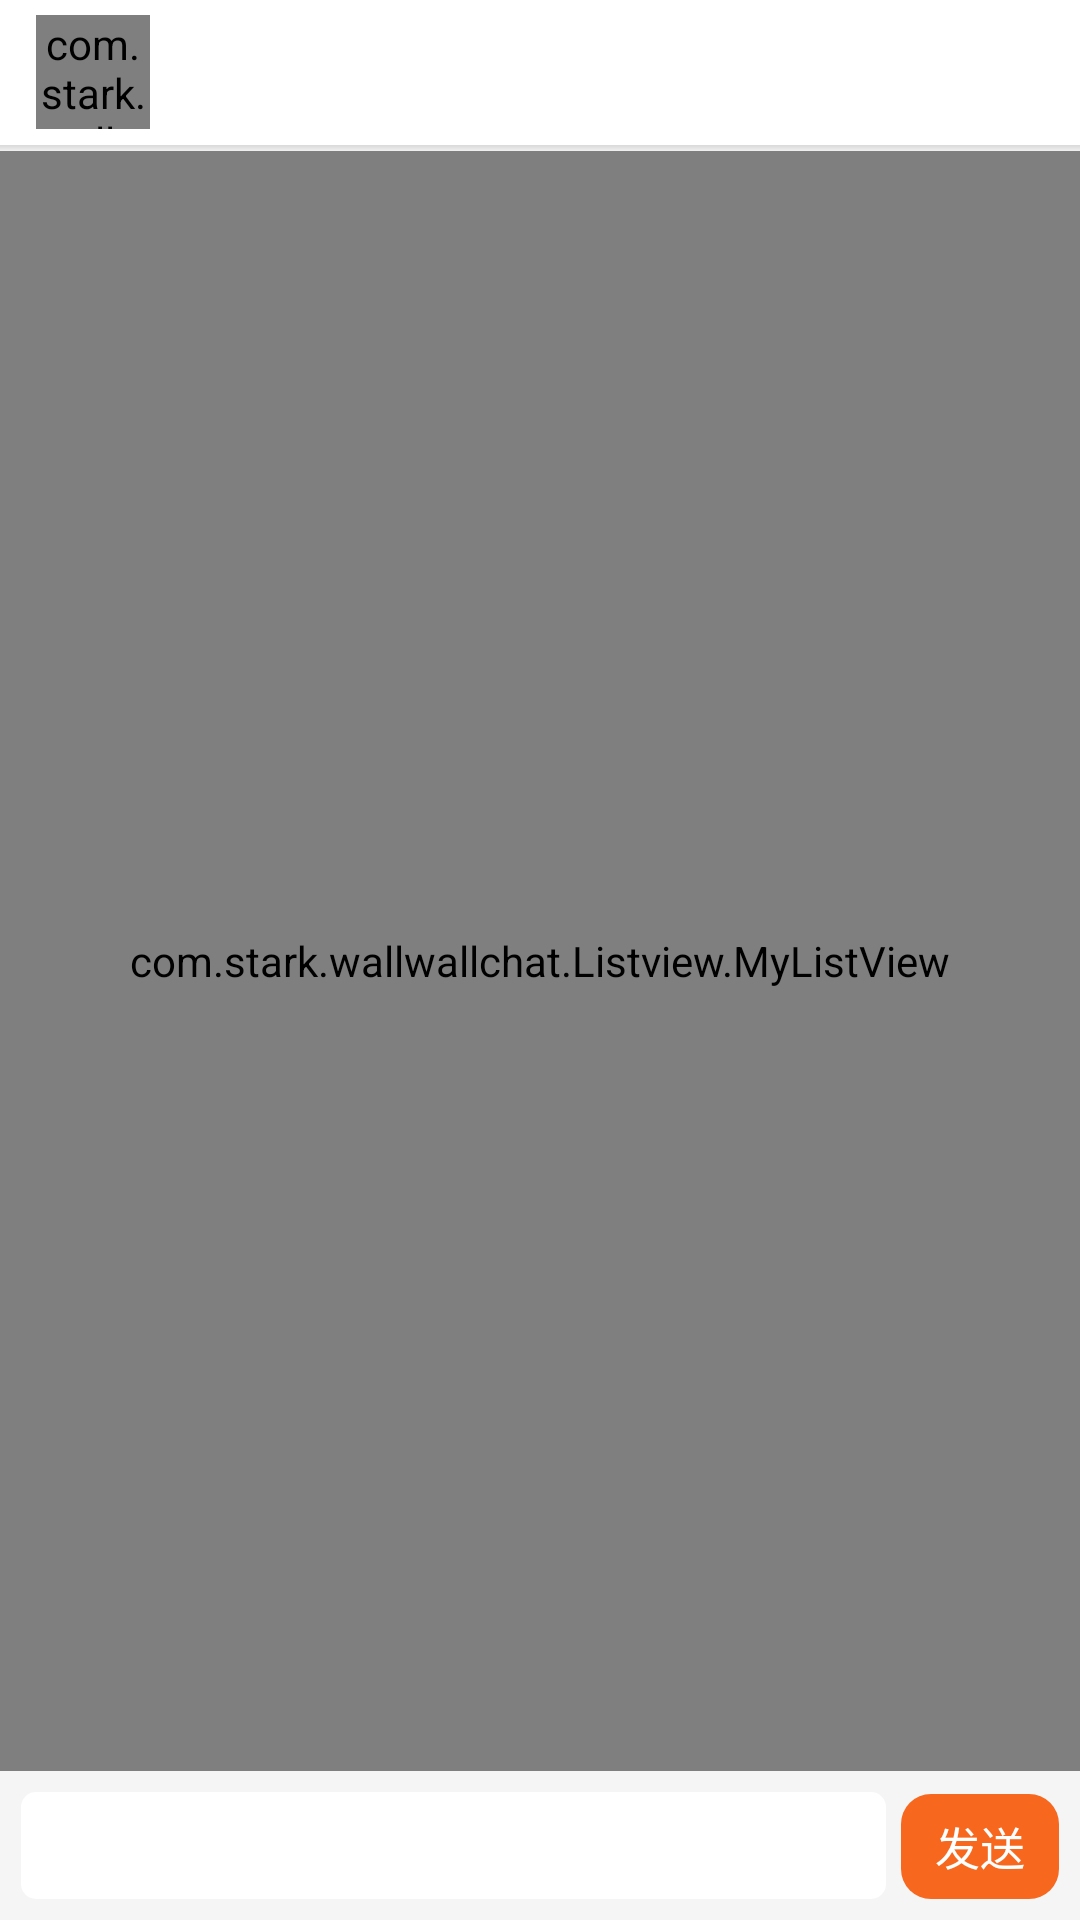

Reconstruct the res/layout file that produces this screen, plus the resources it refers to.
<!-- AndroidManifest.xml: application theme AppTheme -->
<!-- res/layout/activity_chat.xml -->
<?xml version="1.0" encoding="utf-8"?>
<LinearLayout xmlns:android="http://schemas.android.com/apk/res/android"
    xmlns:tools="http://schemas.android.com/tools"
    tools:context="com.stark.wallwallchat.UIactivity.ChatActivity"
    android:layout_width="match_parent"
    android:layout_height="match_parent"
    android:gravity="top"
    android:background="@color/LayoutBackground"
    android:orientation="vertical">
    <include layout="@layout/transfer_title" />
    <com.stark.wallwallchat.Listview.MyListView
        android:layout_width="match_parent"
        android:layout_height="match_parent"
        android:divider="@null"
        android:listSelector="#00000000"
        android:id="@+id/list_chat"
        android:overScrollMode="never"
        android:transcriptMode="normal"
        android:layout_gravity="top"
        android:layout_weight="1" />
    <include layout="@layout/input"/>

</LinearLayout>
<!-- res/layout/transfer_title.xml (included above) -->
<?xml version="1.0" encoding="utf-8"?>
<LinearLayout xmlns:android="http://schemas.android.com/apk/res/android"
    android:orientation="vertical"
    android:layout_width="match_parent"
    android:layout_height="wrap_content"
    android:background="#ffffff"
    android:id="@+id/transfer_title_status">

    <LinearLayout
        android:layout_width="match_parent"
        android:layout_height="match_parent"
        android:orientation="horizontal">
        <LinearLayout
            android:layout_width="40dp"
            android:layout_height="40dp"
            android:layout_gravity="center"
            android:layout_marginLeft="12dp">
            <com.stark.wallwallchat.CircleImageView
                android:layout_width="38dp"
                android:layout_height="38dp"
                android:layout_gravity="center"
                android:id="@+id/button_transfer_title_left" />
        </LinearLayout>
        <TextView
            android:layout_width="40dp"
            android:layout_height="wrap_content"
            android:layout_gravity="center_vertical"
            android:gravity="center"
            android:textColor="#000000"
            android:textSize="@dimen/text_size_small"
            android:id="@+id/text_transfer_title_left"/>
        <TextView
            android:layout_width="match_parent"
            android:layout_height="wrap_content"
            android:layout_weight="1"
            android:id="@+id/text_transfer_title"
            android:textColor="#000000"
            android:textSize="@dimen/text_size_big"
            android:gravity="center"
            android:singleLine="true"
            android:layout_margin="12dp" />
        <TextView
            android:layout_width="40dp"
            android:layout_height="wrap_content"
            android:layout_gravity="center_vertical"
            android:gravity="center"
            android:textColor="#000000"
            android:textSize="@dimen/text_size_small"
            android:id="@+id/text_transfer_title_right"/>
        <LinearLayout
            android:layout_width="40dp"
            android:layout_height="40dp"
            android:layout_gravity="center"
            android:layout_marginRight="12dp">
            <Button
                android:layout_width="match_parent"
                android:layout_height="match_parent"
                android:background="@null"
                android:textColor="#000000"
                android:id="@+id/button_transfer_title_right"/>
        </LinearLayout>
    </LinearLayout>
    <LinearLayout
        android:layout_width="match_parent"
        android:layout_height="2dp"
        android:background="@drawable/bar_shadow">
    </LinearLayout>

</LinearLayout>
<!-- res/layout/input.xml (included above) -->
<?xml version="1.0" encoding="utf-8"?>
<LinearLayout xmlns:android="http://schemas.android.com/apk/res/android"
    android:orientation="horizontal"
    android:layout_width="match_parent"
    android:layout_height="wrap_content"
    android:layout_gravity="center"
    android:padding="@dimen/magic_margin"
    android:background="#f5f5f5">

    <EditText
        android:layout_width="match_parent"
        android:layout_height="wrap_content"
        android:background="@drawable/input_bkg"
        android:textCursorDrawable="@drawable/cursor_bkg"
        android:textSize="@dimen/text_size"
        android:layout_weight="1"
        android:maxLines="5"
        android:id="@+id/edit_send"/>
    <LinearLayout
        android:layout_width="match_parent"
        android:layout_height="match_parent"
        android:layout_weight="5"
        android:gravity="bottom">
        <Button
            android:layout_width="match_parent"
            android:layout_height="@dimen/magic_5margin"
            android:layout_marginLeft="5dp"
            android:textSize="15sp"
            android:textColor="#ffffff"
            android:background="@drawable/send_bkg"
            android:text="发送"
            style="?android:attr/borderlessButtonStyle"
            android:id="@+id/button_send"/>
    </LinearLayout>
</LinearLayout>
<!-- resources referenced by this layout -->
<resources>
  <color name="LayoutBackground">#eeeeee</color>
  <dimen name="magic_5margin">35dp</dimen>
  <dimen name="magic_margin">7dp</dimen>
  <dimen name="text_size">16sp</dimen>
  <dimen name="text_size_big">18sp</dimen>
  <dimen name="text_size_small">12sp</dimen>
  <!-- drawable cursor_bkg: png bitmap (drawable, 2803 bytes) -->
  <!-- drawable input_bkg (drawable) -->
  <?xml version="1.0" encoding="utf-8"?>
  <selector xmlns:android="http://schemas.android.com/apk/res/android">
  <item>
      <shape>
          <corners android:radius="5dp"/>
          <padding android:left="7dp" android:bottom="7dp" android:right="7dp" android:top="7dp"/>
          <solid android:color="@android:color/white"/>
      </shape>
  </item>
  </selector>
  <!-- drawable send_bkg (drawable) -->
  <?xml version="1.0" encoding="utf-8"?>
  <selector xmlns:android="http://schemas.android.com/apk/res/android">
  
      <item android:state_pressed="true"> 
          <shape>
              <solid android:color="@color/themeColorDark" />
              
              <stroke android:width="1sp" android:color="@color/themeColor" />
              
              <corners android:radius="10dp" />
              
          </shape>
      </item>
  
      <item > 
          <shape>
              <solid android:color="@color/themeColor"/>
              <corners android:radius="10dp" />
          </shape>
      </item>
  
  </selector>
  <style name="AppTheme" parent="Theme.AppCompat.Light.DarkActionBar">
          
          <item name="colorPrimary">@color/colorPrimary</item>
          <item name="colorPrimaryDark">@color/colorPrimaryDark</item>
          <item name="colorAccent">@color/colorAccent</item>
          <item name="android:textAllCaps">false</item>
          <item name="android:windowAnimationStyle">@style/Activity_Animation</item>
      </style>
  <color name="themeColorDark">#f7670d</color>
  <color name="themeColor">#f7671d</color>
  <color name="colorPrimary">#eeeeee</color>
  <color name="colorPrimaryDark">@color/status</color>
  <color name="colorAccent">#f7671d</color>
  <style name="Activity_Animation" parent="@android:style/Animation.Activity">
          <item name="android:activityOpenEnterAnimation">@anim/anim_rtom</item>
          <item name="android:activityOpenExitAnimation">@anim/anim_mtol</item>
          <item name="android:activityCloseEnterAnimation">@anim/anim_ltom</item>
          <item name="android:activityCloseExitAnimation">@anim/anim_mtor</item>
      </style>
  <color name="status">#cccccc</color>
</resources>
